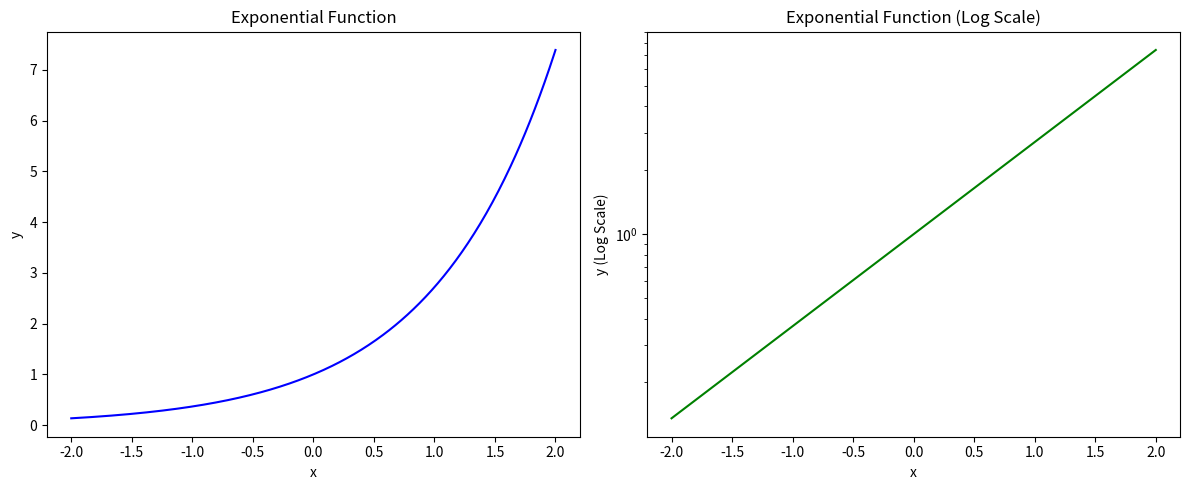

The matplotlib source for this figure:
import numpy as np
import matplotlib.pyplot as plt

# Create a range of x values
x = np.linspace(-2, 2, 400)

# Calculate the corresponding y values for the exponential function
y = np.exp(x)

# Create a figure with two subplots side by side
fig, axs = plt.subplots(1, 2, figsize=(12, 5))

# Plot the exponential function on the first subplot
axs[0].plot(x, y, color='blue')
axs[0].set_title('Exponential Function')
axs[0].set_xlabel('x')
axs[0].set_ylabel('y')

# Plot the logarithmically scaled exponential function on the second subplot
axs[1].semilogy(x, y, color='green')
axs[1].set_title('Exponential Function (Log Scale)')
axs[1].set_xlabel('x')
axs[1].set_ylabel('y (Log Scale)')

# Adjust layout to prevent overlap
plt.tight_layout()

# Display the plot
plt.show()
